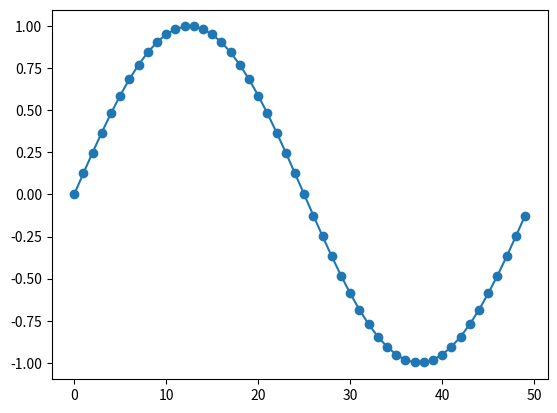

Python code for this plot: (Note: this script raises an exception after producing the figure.)
import random as rand

import numpy as np #importation de numpy
import matplotlib.pyplot as plt

F=2 #assigniation d'un variable F a valeur 2
T=np.linspace(0,1,1001) #Assigniation de la variable T avec le module numpy pour creer un espace de ligne compris entre 0 et 1001 avec un pas de 1  

X1=np.sin(F*np.pi*T) #Assigniation de la varibale X1 avec le module numpy pour creer une sinusoide avec la varibale F la valeurs pi du module numpy et la variable T 

# Bx1= [i+rand.randint(-6,7)/10 for i in X1]

# q=0.5 # pas de quantification 

# X1q = q*np.round(X1/q) # signal quantifié 

# E=X1-X1q #ereur de quantification 

Te=0.02
Te2=np.arange(0,1,Te)

Xech=np.sin(F*np.pi*Te2)

#3)

# F2=2 #assigniation d'un variable F a valeur 2

# T2=np.linspace(0.2,1,1001) #Assigniation de la variable T avec le module numpy pour creer un espace de ligne compris entre 0 et 1001 avec un pas de 1

# X2=np.sin(F2*np.pi*2*T2)#Assigniation de la varibale X1 avec le module numpy pour creer une sinusoide avec la varibale F la valeurs pi du module numpy et la variable T 

#4) 
# X3=X1+X2 #Addition des deux courbes X1 et X2
#2)3) 

# plt.plot(X1 , marker='o', color='tab:purple', label='X1') #Affichage de la courbe X1
# plt.plot(Bx1, color='tab:purple', label='Bruit de X1')
# plt.plot(X1q, color='tab:red', label='Signal quantifié')
# plt.plot(E, color='tab:cyan', label='Erreur de quantification')
plt.plot(Xech, marker='o', color='tab:blue', label='signal echantilloné')

plt.plot(temps_continu, X1, label='X1 (continu)')
# plt.plot(X2, marker='o', color='r', label='X2') #Afffichage de la courbe X2
# plt.plot(X3, marker='o', color='y', label='X3') #Afffichage de la courbe X3
# plt.plot(F)# Y=2 car valeurs de F=2
plt.xlabel("Secondes") #Axes x =Secondes
plt.ylabel('Amplitude')#Axes y= Amplitude
plt.title("Echantillonage en fonction de l'amplitude") #Titre du graphe
plt.legend() #Affiche la legende
plt.grid() #affichage de la grille
plt.show() #Afficher le plot
plt.close() #Fermer le plot


